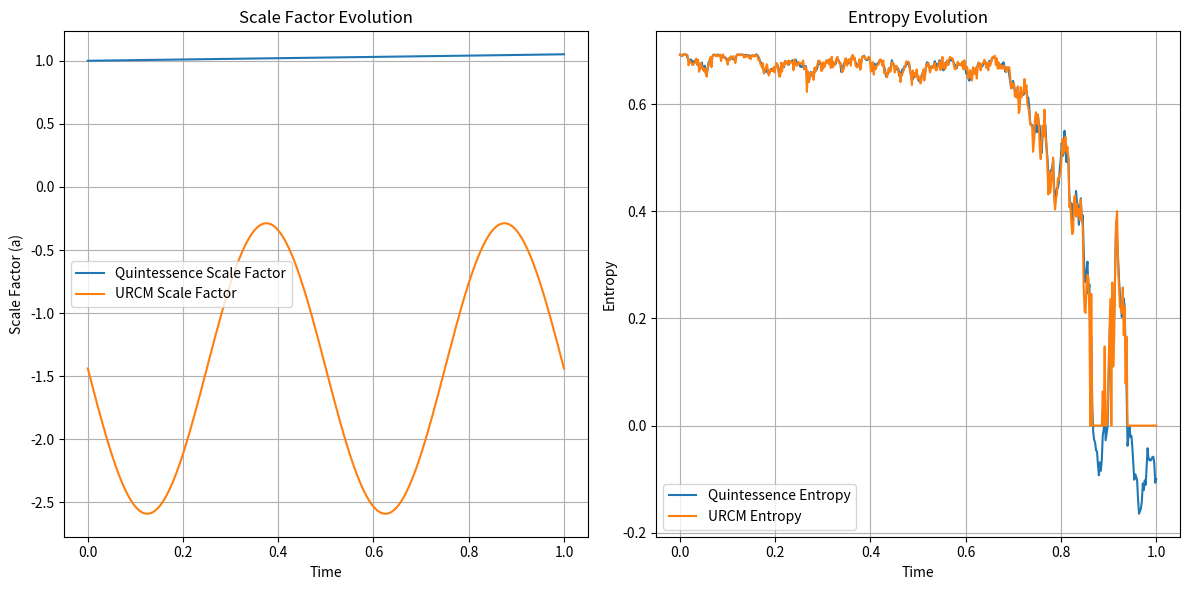

Python code for this plot:
import numpy as np
import matplotlib.pyplot as plt

# Parameters
timesteps = 500
H0 = 0.05  # Hubble parameter (Quintessence Model baseline)
a0 = 1.0   # Initial scale factor
gamma = 0.02  # Noise level for entropy
rho_c = 0.41  # Critical density for URCM bounce (in Planck units)
dim = 2       # Hilbert space dimension for entropy
rho_0 = 1.0   # Initial energy density

# Quintessence Model scale factor: exponential expansion
def quintessence_scale_factor(t, H0):
    return a0 * np.exp(H0 * t)

# URCM scale factor: oscillatory with bounce
def urcm_scale_factor(t, H0, rho, rho_c):
    return a0 * (1 + 0.8 * np.sin(4 * np.pi * t)) * (1 - rho/rho_c)

# Entropy calculation
def entropy(rho):
    vals = np.linalg.eigvalsh(rho)
    vals = vals[vals > 0]
    return -np.sum(vals * np.log(vals))

# Apply noise for entropy evolution
def apply_noise(rho, gamma):
    noise = gamma * np.random.randn(dim, dim)
    noise = (noise + noise.T) / 2
    rho += noise
    rho = (rho + rho.T) / 2
    rho /= np.trace(rho)
    return rho

# Simulation
t = np.linspace(0, 1, timesteps)
rho = np.eye(dim) / dim  # Initial mixed state
quintessence_scales = []
urcm_scales = []
quintessence_entropies = []
urcm_entropies = []

for i in range(timesteps):
    # Scale factors
    quintessence_scales.append(quintessence_scale_factor(t[i], H0))
    urcm_scales.append(urcm_scale_factor(t[i], H0, rho_0, rho_c))
    
    # Entropy: Quintessence Model (no reset)
    rho_quintessence = apply_noise(rho, gamma)
    quintessence_entropies.append(entropy(rho_quintessence))
    
    # Entropy: URCM (with reset if below threshold)
    rho_urcm = apply_noise(rho, gamma)
    if entropy(rho_urcm) < 1e-3:  # Reset threshold
        rho_urcm = np.array([[1, 0], [0, 0]])
    urcm_entropies.append(entropy(rho_urcm))
    
    rho = rho_quintessence  # Update for next iteration

# Plot results
plt.figure(figsize=(12, 6))

# Scale factor plot
plt.subplot(1, 2, 1)
plt.plot(t, quintessence_scales, label="Quintessence Scale Factor")
plt.plot(t, urcm_scales, label="URCM Scale Factor")
plt.xlabel("Time")
plt.ylabel("Scale Factor (a)")
plt.title("Scale Factor Evolution")
plt.legend()
plt.grid(True)

# Entropy plot
plt.subplot(1, 2, 2)
plt.plot(t, quintessence_entropies, label="Quintessence Entropy")
plt.plot(t, urcm_entropies, label="URCM Entropy")
plt.xlabel("Time")
plt.ylabel("Entropy")
plt.title("Entropy Evolution")
plt.legend()
plt.grid(True)

plt.tight_layout()
plt.savefig("quintessence_urcm_comparison.png")
plt.show()